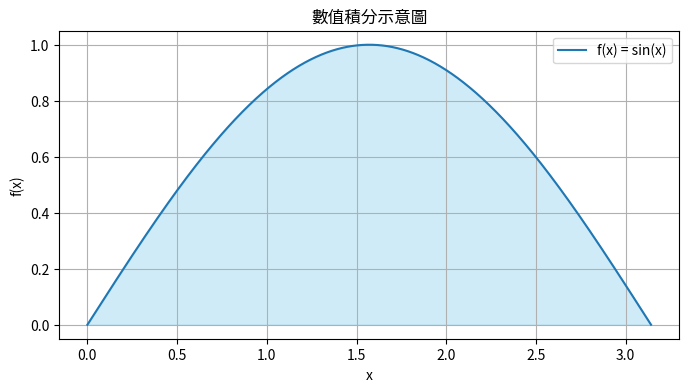

The script that saved this image:
"""
數值積分範例程式
使用梯形法與辛普森法計算定積分
"""

import numpy as np
import matplotlib.pyplot as plt

def f(x):
    return np.sin(x) 

def trapezoidal_rule(f, a, b, n):
    """
    f: 函數
    a: 積分下限
    b: 積分上限
    n: 分割小區間數
    """
    x = np.linspace(a, b, n+1)
    y = f(x)
    h = (b - a) / n
    integral = (h/2) * (y[0] + 2*np.sum(y[1:-1]) + y[-1])
    return integral

def simpson_rule(f, a, b, n):
    """
    n 必須是偶數
    """
    if n % 2 == 1:
        n += 1
    x = np.linspace(a, b, n+1)
    y = f(x)
    h = (b - a) / n
    integral = (h/3) * (y[0] + 2*np.sum(y[2:n:2]) + 4*np.sum(y[1:n:2]) + y[n])
    return integral

if __name__ == "__main__":
    a = 0 
    b = np.pi 
    n = 100 

    I_trap = trapezoidal_rule(f, a, b, n)
    I_simp = simpson_rule(f, a, b, n)
    I_exact = 2 

    print(f"梯形法積分結果: {I_trap}")
    print(f"辛普森法積分結果: {I_simp}")
    print(f"精確值: {I_exact}")
    print(f"梯形法誤差: {abs(I_trap - I_exact)}")
    print(f"辛普森法誤差: {abs(I_simp - I_exact)}")

    x_vals = np.linspace(a, b, 1000)
    y_vals = f(x_vals)

    plt.figure(figsize=(8,4))
    plt.plot(x_vals, y_vals, label='f(x) = sin(x)')
    plt.fill_between(x_vals, 0, y_vals, color='skyblue', alpha=0.4)
    plt.title("數值積分示意圖")
    plt.xlabel("x")
    plt.ylabel("f(x)")
    plt.legend()
    plt.grid(True)
    plt.show()
